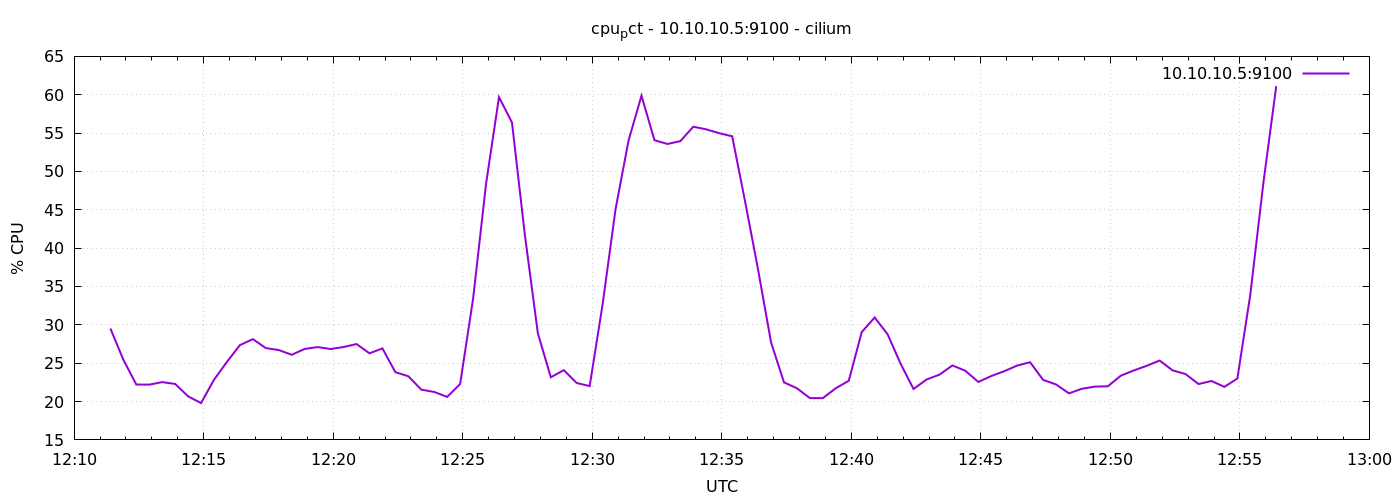

The file beside this chart, header and first rows:
1776946284	29.51904761904839
1776946314	25.45
1776946344	22.22
1776946374	22.2
1776946404	22.53
1776946434	22.3
1776946464	20.68
1776946494	19.8
1776946524	22.85
1776946554	25.18
1776946584	27.36
1776946614	28.14
1776946644	26.97
1776946674	26.71
1776946704	26.1
1776946734	26.86
1776946764	27.1
1776946794	26.84
1776946824	27.11
1776946854	27.5
1776946884	26.29
1776946914	26.93
1776946944	23.83
1776946974	23.3
1776947004	21.55
1776947034	21.25
1776947064	20.6
1776947094	22.29
1776947124	33.41
1776947154	48.38
1776947184	59.69
1776947214	56.39
1776947244	41.67
1776947274	28.9
1776947304	23.17
1776947334	24.1
1776947364	22.41
1776947394	22.02
1776947424	32.7
1776947454	45.1
1776947484	54.03
1776947514	59.88
1776947544	54.08
1776947574	53.58
1776947604	53.95
1776947634	55.83
1776947664	55.49
1776947694	54.99
1776947724	54.58
1776947754	46.06
1776947784	37.2
1776947814	27.72
1776947844	22.5
1776947874	21.73
1776947904	20.45
1776947934	20.44
1776947964	21.74
1776947994	22.7
1776948024	29.05
1776948054	30.96
1776948084	28.77
... 30 more rows
